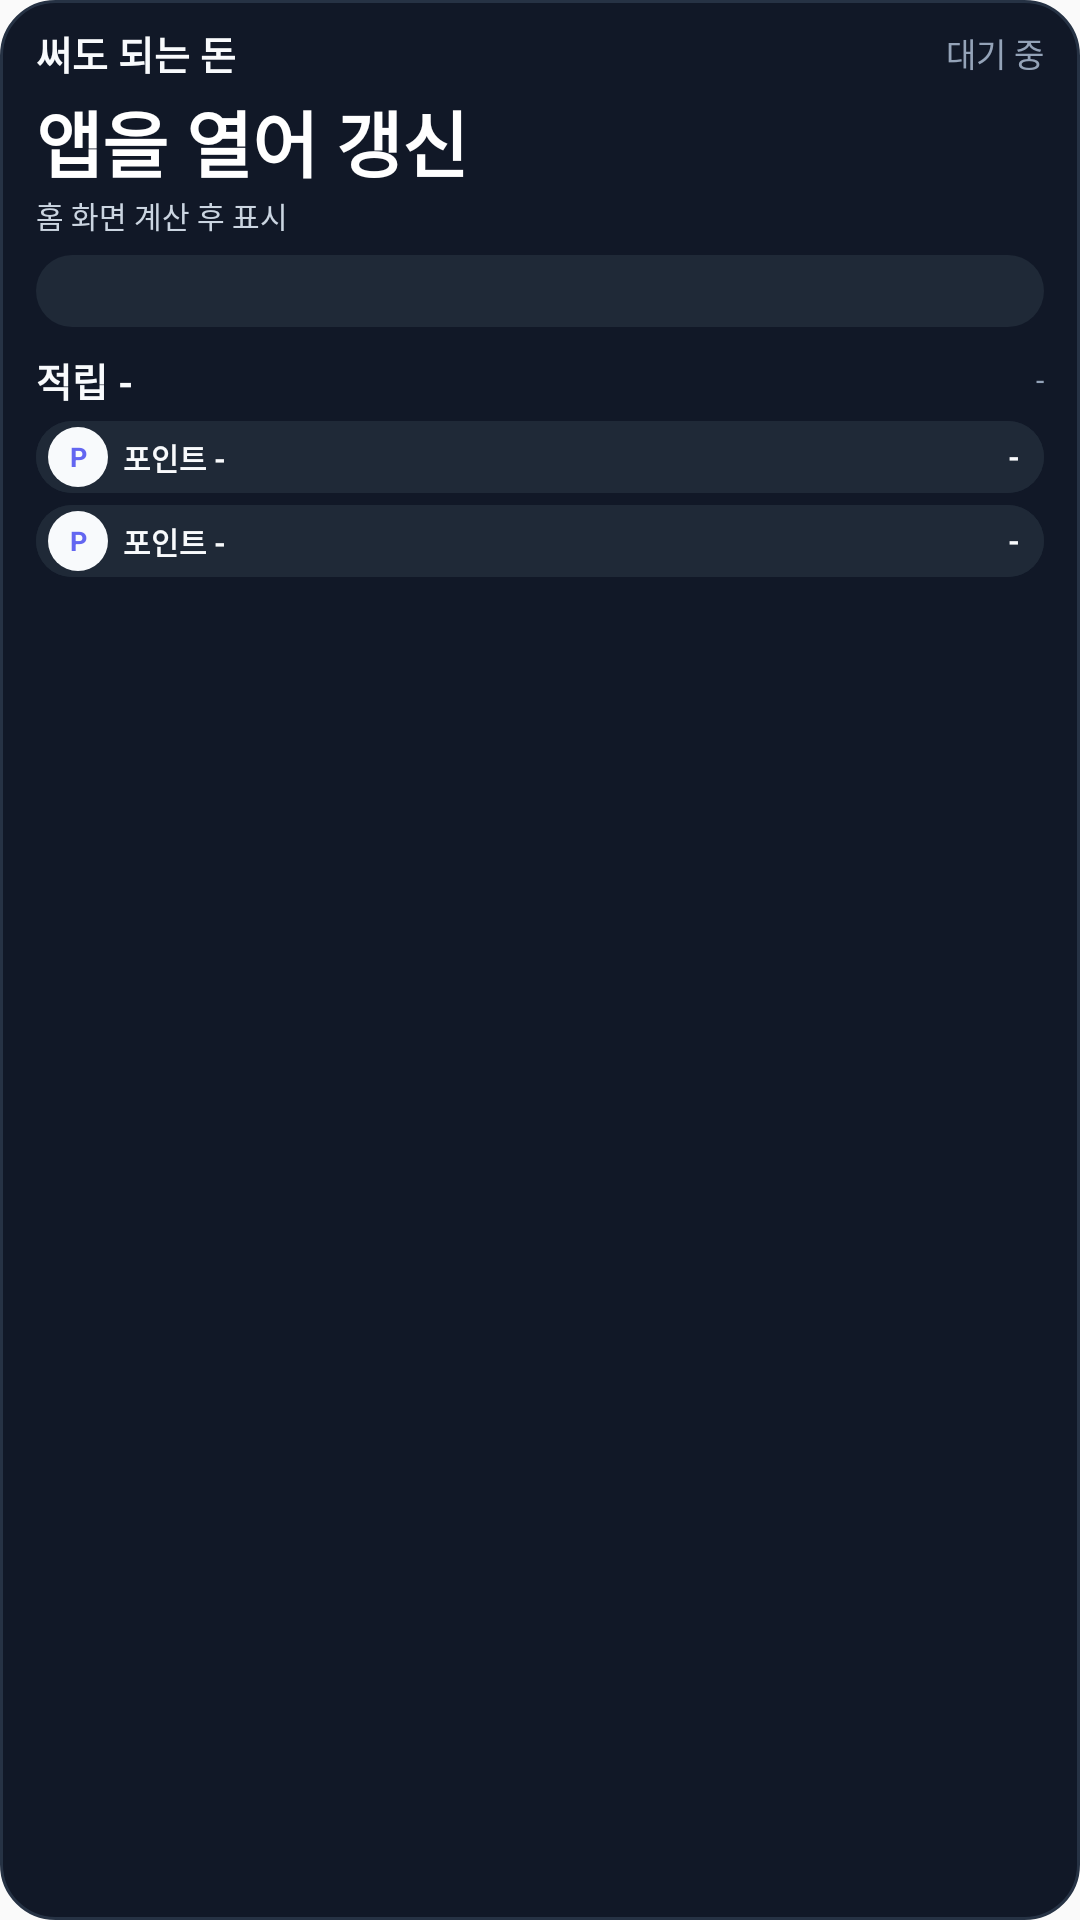

The Android layout XML behind this screen, and the referenced resources:
<!-- AndroidManifest.xml: application theme AppTheme -->
<!-- res/layout/reward_widget.xml -->
<?xml version="1.0" encoding="utf-8"?>
<LinearLayout xmlns:android="http://schemas.android.com/apk/res/android"
    android:id="@+id/reward_widget_root"
    android:layout_width="match_parent"
    android:layout_height="match_parent"
    android:background="@drawable/reward_widget_background"
    android:orientation="vertical"
    android:paddingStart="12dp"
    android:paddingTop="8dp"
    android:paddingEnd="12dp"
    android:paddingBottom="8dp">

    <LinearLayout
        android:layout_width="match_parent"
        android:layout_height="wrap_content"
        android:gravity="center_vertical"
        android:orientation="horizontal">

        <TextView
            android:id="@+id/reward_widget_title"
            android:layout_width="0dp"
            android:layout_height="wrap_content"
            android:layout_weight="1"
            android:fontFamily="sans"
            android:text="써도 되는 돈"
            android:textColor="#f8fafc"
            android:textSize="13sp"
            android:textStyle="bold" />

        <TextView
            android:id="@+id/reward_widget_updated"
            android:layout_width="wrap_content"
            android:layout_height="wrap_content"
            android:fontFamily="sans"
            android:text="대기 중"
            android:textColor="#94a3b8"
            android:textSize="11sp" />
    </LinearLayout>

    <TextView
        android:id="@+id/reward_widget_week_amount"
        android:layout_width="match_parent"
        android:layout_height="wrap_content"
        android:layout_marginTop="2dp"
        android:fontFamily="sans"
        android:singleLine="true"
        android:text="앱을 열어 갱신"
        android:textColor="#ffffff"
        android:textSize="24sp"
        android:textStyle="bold" />

    <TextView
        android:id="@+id/reward_widget_week_sub"
        android:layout_width="match_parent"
        android:layout_height="wrap_content"
        android:ellipsize="end"
        android:fontFamily="sans"
        android:singleLine="true"
        android:text="홈 화면 계산 후 표시"
        android:textColor="#cbd5e1"
        android:textSize="10sp" />

    <ProgressBar
        android:id="@+id/reward_widget_week_progress"
        style="?android:attr/progressBarStyleHorizontal"
        android:layout_width="match_parent"
        android:layout_height="24dp"
        android:layout_marginTop="6dp"
        android:indeterminate="false"
        android:max="100"
        android:maxHeight="24dp"
        android:minHeight="24dp"
        android:progress="0"
        android:progressDrawable="@drawable/reward_widget_progress" />

    <LinearLayout
        android:layout_width="match_parent"
        android:layout_height="wrap_content"
        android:layout_marginTop="8dp"
        android:gravity="center_vertical"
        android:orientation="horizontal">

        <TextView
            android:id="@+id/reward_widget_points_value"
            android:layout_width="0dp"
            android:layout_height="wrap_content"
            android:layout_weight="1"
            android:ellipsize="end"
            android:fontFamily="sans"
            android:singleLine="true"
            android:text="적립 -"
            android:textColor="#f8fafc"
            android:textSize="13sp"
            android:textStyle="bold" />

        <TextView
            android:id="@+id/reward_widget_points_sub"
            android:layout_width="wrap_content"
            android:layout_height="wrap_content"
            android:ellipsize="end"
            android:fontFamily="sans"
            android:singleLine="true"
            android:text="-"
            android:textAlignment="viewEnd"
            android:textColor="#94a3b8"
            android:textSize="10sp" />
    </LinearLayout>

    <LinearLayout
        android:id="@+id/reward_widget_rows"
        android:layout_width="match_parent"
        android:layout_height="wrap_content"
        android:layout_marginTop="4dp"
        android:orientation="vertical">

        <FrameLayout
            android:id="@+id/reward_widget_point1_row"
            android:layout_width="match_parent"
            android:layout_height="24dp"
            android:background="@drawable/reward_widget_row_background">

            <ProgressBar
                android:id="@+id/reward_widget_point1_progress"
                style="?android:attr/progressBarStyleHorizontal"
                android:layout_width="match_parent"
                android:layout_height="match_parent"
                android:indeterminate="false"
                android:max="100"
                android:maxHeight="24dp"
                android:minHeight="24dp"
                android:progress="0"
                android:progressDrawable="@drawable/reward_widget_progress" />

            <LinearLayout
                android:layout_width="match_parent"
                android:layout_height="match_parent"
                android:gravity="center_vertical"
                android:orientation="horizontal"
                android:paddingStart="4dp"
                android:paddingEnd="8dp">

                <TextView
                    android:id="@+id/reward_widget_point1_mark"
                    android:layout_width="20dp"
                    android:layout_height="20dp"
                    android:background="@drawable/reward_widget_mark_background"
                    android:fontFamily="sans"
                    android:gravity="center"
                    android:text="P"
                    android:textColor="#6366f1"
                    android:textSize="9sp"
                    android:textStyle="bold" />

                <TextView
                    android:id="@+id/reward_widget_point1_label"
                    android:layout_width="0dp"
                    android:layout_height="wrap_content"
                    android:layout_marginStart="5dp"
                    android:layout_weight="1"
                    android:ellipsize="end"
                    android:fontFamily="sans"
                    android:singleLine="true"
                    android:text="포인트 -"
                    android:textColor="#f8fafc"
                    android:textSize="10sp"
                    android:textStyle="bold" />

                <TextView
                    android:id="@+id/reward_widget_point1_value"
                    android:layout_width="wrap_content"
                    android:layout_height="wrap_content"
                    android:fontFamily="sans"
                    android:singleLine="true"
                    android:text="-"
                    android:textAlignment="viewEnd"
                    android:textColor="#f8fafc"
                    android:textSize="10sp"
                    android:textStyle="bold" />
            </LinearLayout>
        </FrameLayout>

        <FrameLayout
            android:id="@+id/reward_widget_point2_row"
            android:layout_width="match_parent"
            android:layout_height="24dp"
            android:layout_marginTop="4dp"
            android:background="@drawable/reward_widget_row_background">

            <ProgressBar
                android:id="@+id/reward_widget_point2_progress"
                style="?android:attr/progressBarStyleHorizontal"
                android:layout_width="match_parent"
                android:layout_height="match_parent"
                android:indeterminate="false"
                android:max="100"
                android:maxHeight="24dp"
                android:minHeight="24dp"
                android:progress="0"
                android:progressDrawable="@drawable/reward_widget_progress" />

            <LinearLayout
                android:layout_width="match_parent"
                android:layout_height="match_parent"
                android:gravity="center_vertical"
                android:orientation="horizontal"
                android:paddingStart="4dp"
                android:paddingEnd="8dp">

                <TextView
                    android:id="@+id/reward_widget_point2_mark"
                    android:layout_width="20dp"
                    android:layout_height="20dp"
                    android:background="@drawable/reward_widget_mark_background"
                    android:fontFamily="sans"
                    android:gravity="center"
                    android:text="P"
                    android:textColor="#6366f1"
                    android:textSize="9sp"
                    android:textStyle="bold" />

                <TextView
                    android:id="@+id/reward_widget_point2_label"
                    android:layout_width="0dp"
                    android:layout_height="wrap_content"
                    android:layout_marginStart="5dp"
                    android:layout_weight="1"
                    android:ellipsize="end"
                    android:fontFamily="sans"
                    android:singleLine="true"
                    android:text="포인트 -"
                    android:textColor="#f8fafc"
                    android:textSize="10sp"
                    android:textStyle="bold" />

                <TextView
                    android:id="@+id/reward_widget_point2_value"
                    android:layout_width="wrap_content"
                    android:layout_height="wrap_content"
                    android:fontFamily="sans"
                    android:singleLine="true"
                    android:text="-"
                    android:textAlignment="viewEnd"
                    android:textColor="#f8fafc"
                    android:textSize="10sp"
                    android:textStyle="bold" />
            </LinearLayout>
        </FrameLayout>
    </LinearLayout>
</LinearLayout>
<!-- resources referenced by this layout -->
<resources>
  <!-- drawable reward_widget_background (drawable) -->
  <?xml version="1.0" encoding="utf-8"?>
  <shape xmlns:android="http://schemas.android.com/apk/res/android">
      <solid android:color="#111827" />
      <corners android:radius="18dp" />
      <stroke
          android:width="1dp"
          android:color="#263244" />
  </shape>
  <!-- drawable reward_widget_mark_background (drawable) -->
  <?xml version="1.0" encoding="utf-8"?>
  <shape xmlns:android="http://schemas.android.com/apk/res/android">
      <solid android:color="#f8fafc" />
      <corners android:radius="10dp" />
  </shape>
  <!-- drawable reward_widget_progress (drawable) -->
  <?xml version="1.0" encoding="utf-8"?>
  <layer-list xmlns:android="http://schemas.android.com/apk/res/android">
      <item android:id="@android:id/background">
          <shape>
              <size android:height="24dp" />
              <solid android:color="#1f2937" />
              <corners android:radius="14dp" />
          </shape>
      </item>
      <item android:id="@android:id/progress">
          <clip
              android:clipOrientation="horizontal"
              android:gravity="left">
              <shape>
                  <size android:height="24dp" />
                  <solid android:color="#8b7cff" />
                  <corners android:radius="14dp" />
              </shape>
          </clip>
      </item>
  </layer-list>
  <!-- drawable reward_widget_row_background (drawable) -->
  <?xml version="1.0" encoding="utf-8"?>
  <shape xmlns:android="http://schemas.android.com/apk/res/android">
      <solid android:color="#1f2937" />
      <corners android:radius="14dp" />
  </shape>
  <style name="AppTheme" parent="@android:style/Theme.Material.Light.NoActionBar">
          <item name="android:windowActionBar">false</item>
          <item name="android:windowNoTitle">true</item>
          <item name="android:windowLightStatusBar">false</item>
          <item name="android:windowLightNavigationBar">false</item>
          <item name="android:colorAccent">#3182f6</item>
          <item name="android:navigationBarColor">#0a0a0a</item>
          <item name="android:statusBarColor">#0a0a0a</item>
      </style>
</resources>
